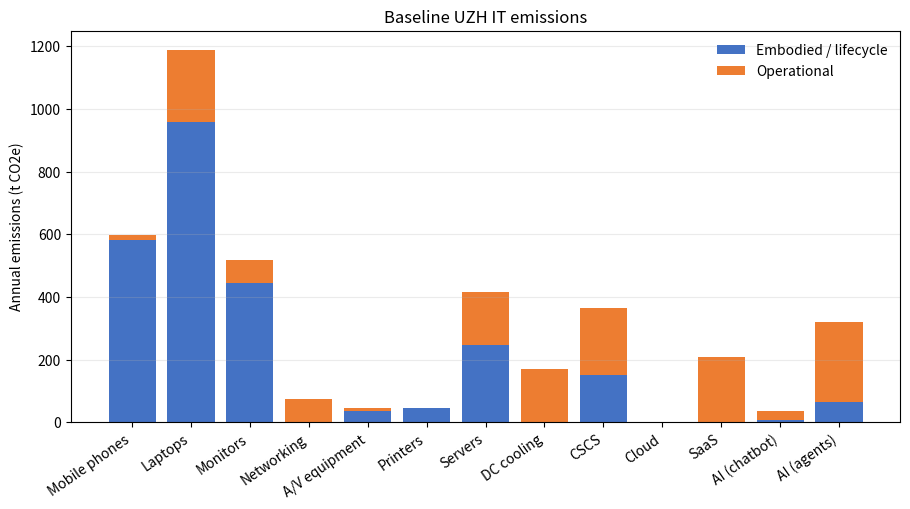
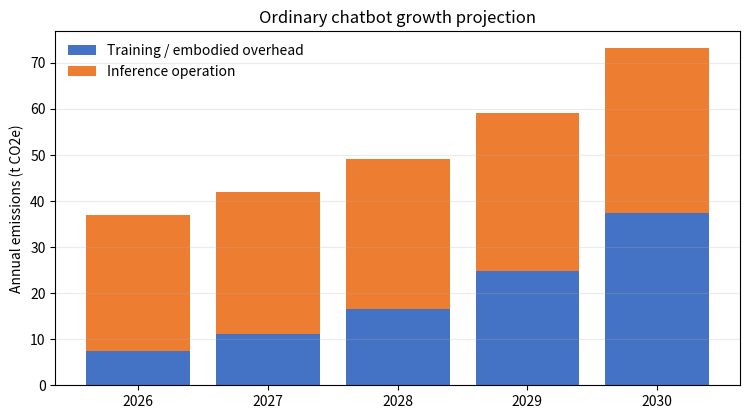
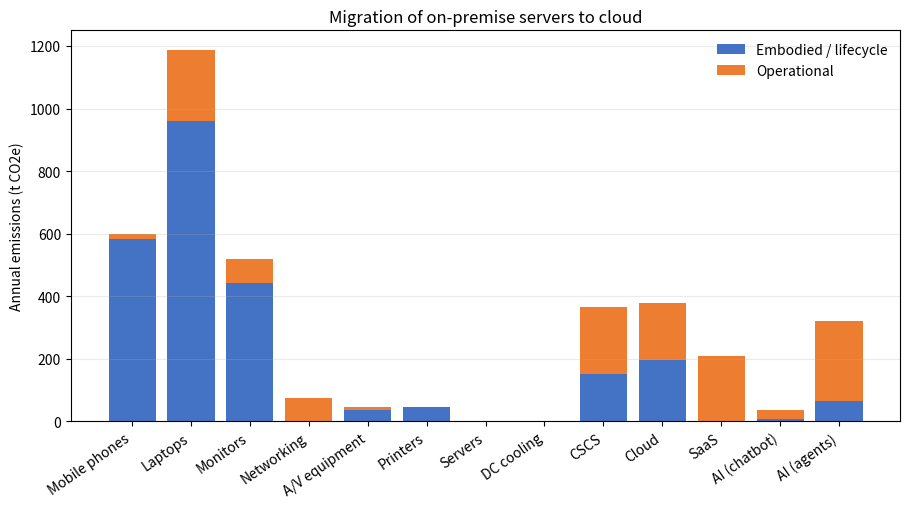
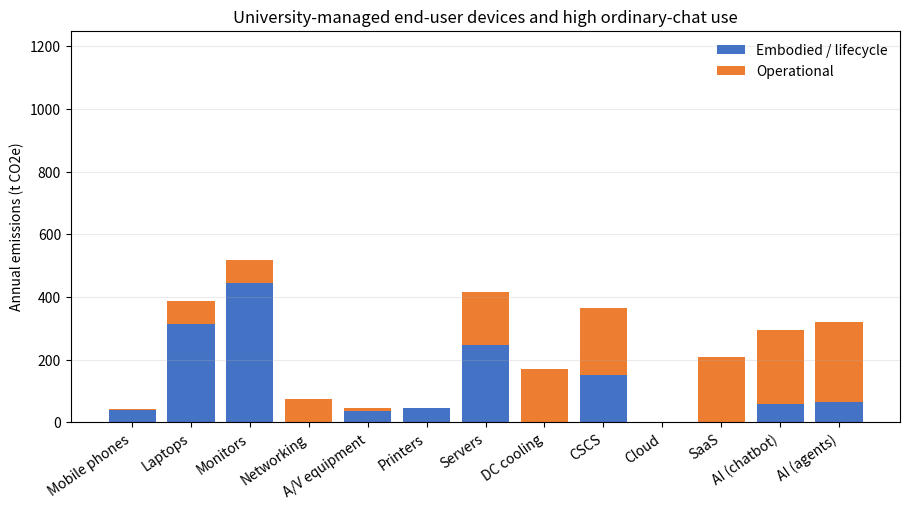
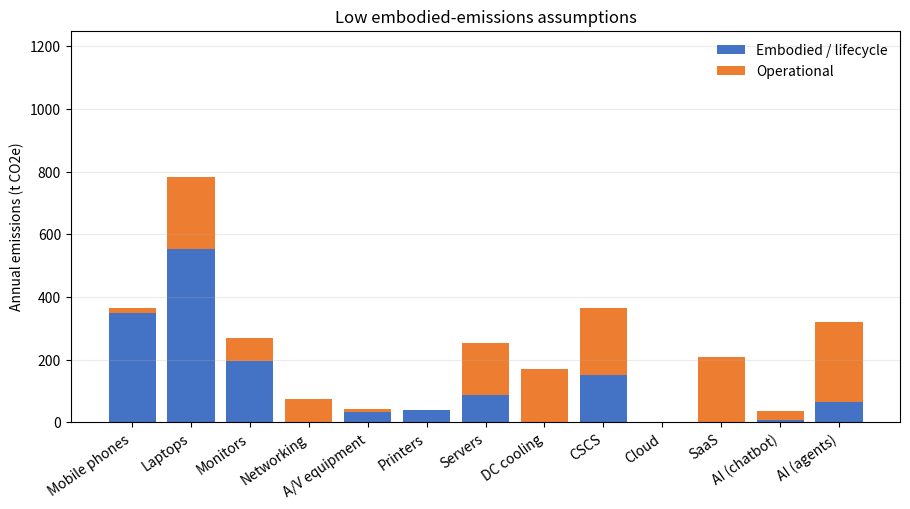
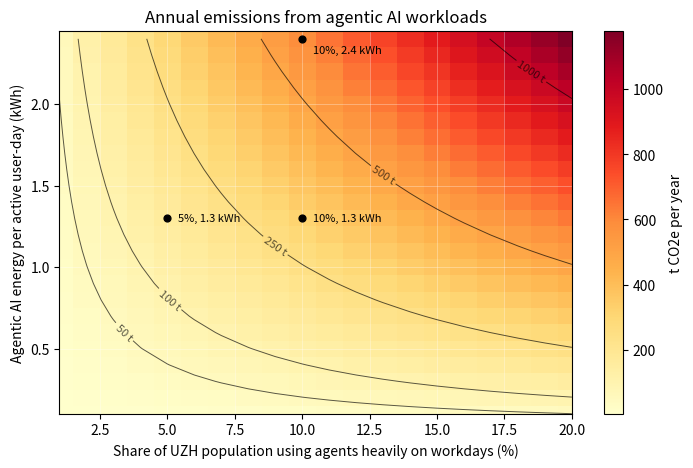

Generate these figures, in order, with matplotlib:
#!/usr/bin/env python3
"""Regenerate the figures used by paper.tex.

This script mirrors the deterministic model in app/emissions-calculator.html and
adds the range-based SaaS/CSCS/AI scenarios described in the revised manuscript. It
produces the paper figures without relying on browser screenshots.
"""

from __future__ import annotations

import argparse
from copy import deepcopy
from dataclasses import dataclass
from pathlib import Path

import matplotlib.pyplot as plt
import numpy as np


BASE_YEAR = 2026

CH_GCO2_PER_KWH_BY_2H = [63, 58, 58, 52, 49, 47, 45, 45, 49, 54, 62, 63]

DEVICE_INFO_DEFAULT = {
    "Laptops": {"Lifetime": 6, "Count": 32_000, "Days per year": 250},
    "Monitors": {"Lifetime": 8, "Count": 10_440, "Days per year": 250},
    "Desktops": {"Lifetime": 8, "Count": 0, "Days per year": 250},
    "Servers": {"Lifetime": 5, "Count": 1_121, "Days per year": 365},
    "Mobile phones": {"Lifetime": 3, "Count": 35_000, "Days per year": 250},
    "A/V equipment": {"Lifetime": 8, "Count": 431, "Days per year": 250},
    "Printers": {"Lifetime": 8, "Count": 333, "Days per year": 250},
}

EMBODIED_DEFAULT = {
    "Laptops": {"Mean": 180, "Min": 104},
    "Monitors": {"Mean": 340, "Min": 150},
    "Desktops": {"Mean": 290, "Min": 209},
    "Servers": {"Mean": 1_100, "Min": 383},
    "Mobile phones": {"Mean": 50, "Min": 30},
    "A/V equipment": {"Mean": 700, "Min": 644},
    "Printers": {"Mean": 1_100, "Min": 967},
}

POWER_DEFAULT = {
    "Laptops": {"Mean": 50, "Standby": 1},
    "Monitors": {"Mean": 50, "Standby": 1},
    "Desktops": {"Mean": 100, "Standby": 1},
    "Servers": {"Mean": 400, "Standby": 1},
    "Mobile phones": {"Mean": 10, "Standby": 0},
    "A/V equipment": {"Mean": 250, "Standby": 1},
    "Printers": {"Mean": 1_000, "Standby": 90},
}

COMPUTE_DEFAULT = {
    "Campus networking overhead %": 10,
    "Campus data center PUE x100": 200,
    "Cloud PUE x100": 115,
    "Cloud % servers in cloud": 0,
    "Cloud instances per 100 local servers": 100,
    "Cloud instance embodied kg": 700,
    "Cloud instance power W": 300,
    "Cloud instance lifetime y": 4,
    "Supercomputing mean power kW": 66,
}

LLMS_DEFAULT = {
    "User population": 38_000,
    "Mean daily user queries": 15,
    "Days per year": 250,
    "Mean query Wh": 1.0,
    "Training overhead %": 25,
    "Emissions intensity g CO2e / kWh": 207,
    "Embodied emissions g CO2e / query": 0.1,
    "Annual usage growth %": 50,
    "Annual efficiency growth %": 30,
    "Annual training growth %": 50,
}

DUTY_CYCLE_6H_DEFAULT = {
    "Laptops": [0.1, 0.5, 1.0, 0.3],
    "Desktops": [0.1, 0.5, 1.0, 0.3],
    "Servers": [0.8, 0.8, 0.8, 0.8],
    "Mobile phones": [0.0, 0.0, 0.0, 0.5],
    "Monitors": [0.1, 0.5, 1.0, 0.3],
    "A/V equipment": [0.0, 0.3, 0.6, 0.1],
    "Printers": [0.0, 0.0, 0.01, 0.0],
}

BOUNDARY_DEFAULT = {
    "Campus networking": {"embodied": 0.0, "usage": 75.0},
    "Productivity SaaS": {"embodied": 0.0, "usage": 209.0},
    "CSCS": {"embodied": 150.0, "usage": 216.0},
}

AGENTIC_AI_DEFAULT = {
    "Adoption share": 0.10,
    "Energy kWh per active user-day": 1.3,
}

PLOT_CATEGORY_ORDER = [
    "Mobile phones",
    "Laptops",
    "Monitors",
    "Campus networking",
    "A/V equipment",
    "Printers",
    "Servers",
    "DC cooling",
    "CSCS",
    "Cloud",
    "Productivity SaaS",
    "AI (chatbot)",
    "AI (agents)",
]

PLOT_LABELS = {
    "Campus networking": "Networking",
    "Productivity SaaS": "SaaS",
}

STACKED_Y_MAX = 1250


@dataclass
class ModelState:
    device_info: dict
    embodied: dict
    power: dict
    compute: dict
    llms: dict
    duty_cycle_6h: dict
    boundary: dict


def default_state() -> ModelState:
    return ModelState(
        device_info=deepcopy(DEVICE_INFO_DEFAULT),
        embodied=deepcopy(EMBODIED_DEFAULT),
        power=deepcopy(POWER_DEFAULT),
        compute=deepcopy(COMPUTE_DEFAULT),
        llms=deepcopy(LLMS_DEFAULT),
        duty_cycle_6h=deepcopy(DUTY_CYCLE_6H_DEFAULT),
        boundary=deepcopy(BOUNDARY_DEFAULT),
    )


def mean_ch_gco2_per_kwh() -> float:
    return float(np.mean(CH_GCO2_PER_KWH_BY_2H))


def emission_at_hour(hour: int) -> float:
    return CH_GCO2_PER_KWH_BY_2H[hour // 2]


def device_emissions_intensity(state: ModelState, device: str) -> float:
    duty = state.duty_cycle_6h[device]
    total = 0.0
    for hour in range(24):
        total += duty[hour // 6] * emission_at_hour(hour)
    return total


def average_emissions_kg_per_day(power_w: float) -> float:
    return mean_ch_gco2_per_kwh() / 1000 * (power_w / 1000) * 24


def device_emissions_kg(state: ModelState, device: str) -> tuple[float, float]:
    n = state.device_info[device]["Count"]
    if device == "Servers":
        cloud_instances = int(state.compute["Cloud % servers in cloud"] * n / 100)
        n -= cloud_instances
    usage = (
        n
        * state.power[device]["Mean"]
        * device_emissions_intensity(state, device)
        * state.device_info[device]["Days per year"]
        / 1_000_000
    )
    embodied = n * state.embodied[device]["Mean"] / state.device_info[device]["Lifetime"]
    return usage, embodied


def cloud_instances(state: ModelState) -> int:
    servers = state.device_info["Servers"]["Count"]
    return int(state.compute["Cloud % servers in cloud"] * servers / 100)


def data_center_cooling_kg(state: ModelState) -> float:
    server_usage, _ = device_emissions_kg(state, "Servers")
    return server_usage * (state.compute["Campus data center PUE x100"] - 100) / 100


def cloud_emissions_kg(state: ModelState) -> tuple[float, float]:
    n = cloud_instances(state) * state.compute["Cloud instances per 100 local servers"] / 100
    usage = (
        n
        * average_emissions_kg_per_day(state.compute["Cloud instance power W"])
        * 365
        * state.compute["Cloud PUE x100"]
        / 100
    )
    embodied = n * state.compute["Cloud instance embodied kg"] / state.compute["Cloud instance lifetime y"]
    return usage, embodied


def supercomputing_emissions_kg(state: ModelState) -> float:
    return average_emissions_kg_per_day(state.compute["Supercomputing mean power kW"] * 1000) * 365


def llm_emissions_kg(state: ModelState) -> tuple[float, float]:
    nqueries = state.llms["Mean daily user queries"] * state.llms["User population"]
    usage = (
        nqueries
        * state.llms["Days per year"]
        * state.llms["Mean query Wh"]
        * state.llms["Emissions intensity g CO2e / kWh"]
        / 1_000_000
    )
    overhead = usage * state.llms["Training overhead %"] / 100
    embodied = nqueries * state.llms["Embodied emissions g CO2e / query"] / 1000
    return usage, overhead + embodied


def agentic_ai_emissions_t(state: ModelState) -> tuple[float, float]:
    usage = (
        state.llms["User population"]
        * AGENTIC_AI_DEFAULT["Adoption share"]
        * state.llms["Days per year"]
        * AGENTIC_AI_DEFAULT["Energy kWh per active user-day"]
        * state.llms["Emissions intensity g CO2e / kWh"]
        / 1_000_000
    )
    overhead = usage * state.llms["Training overhead %"] / 100
    return usage, overhead


def run_model(state: ModelState, include_boundary: bool = True) -> list[dict[str, float | str]]:
    rows = []
    total_usage = 0.0
    total_embodied = 0.0

    for device in state.device_info:
        usage, embodied = device_emissions_kg(state, device)
        rows.append({"category": device, "usage": usage / 1000, "embodied": embodied / 1000})
        total_usage += usage
        total_embodied += embodied

    if include_boundary and "Campus networking" in state.boundary:
        networking_values = state.boundary["Campus networking"]
        rows.append(
            {
                "category": "Campus networking",
                "usage": networking_values["usage"],
                "embodied": networking_values["embodied"],
            }
        )
        total_usage += networking_values["usage"] * 1000
        total_embodied += networking_values["embodied"] * 1000
    else:
        networking_usage = 0.0
        networking_embodied = 0.0
        for device in ["Laptops", "Desktops", "Servers"]:
            usage, embodied = device_emissions_kg(state, device)
            networking_usage += usage * state.compute["Campus networking overhead %"] / 100
            networking_embodied += embodied * state.compute["Campus networking overhead %"] / 100
        rows.append(
            {
                "category": "Campus networking",
                "usage": networking_usage / 1000,
                "embodied": networking_embodied / 1000,
            }
        )
        total_usage += networking_usage
        total_embodied += networking_embodied

    cooling = data_center_cooling_kg(state)
    rows.append({"category": "DC cooling", "usage": cooling / 1000, "embodied": 0.0})
    total_usage += cooling

    cloud_usage, cloud_embodied = cloud_emissions_kg(state)
    rows.append({"category": "Cloud", "usage": cloud_usage / 1000, "embodied": cloud_embodied / 1000})
    total_usage += cloud_usage
    total_embodied += cloud_embodied

    if not include_boundary:
        supercomputing = supercomputing_emissions_kg(state)
        rows.append({"category": "Legacy supercomputing", "usage": supercomputing / 1000, "embodied": 0.0})
        total_usage += supercomputing

    llm_usage, llm_embodied = llm_emissions_kg(state)
    rows.append({"category": "AI (chatbot)", "usage": llm_usage / 1000, "embodied": llm_embodied / 1000})
    total_usage += llm_usage
    total_embodied += llm_embodied

    agentic_usage, agentic_embodied = agentic_ai_emissions_t(state)
    rows.append({"category": "AI (agents)", "usage": agentic_usage, "embodied": agentic_embodied})
    total_usage += agentic_usage * 1000
    total_embodied += agentic_embodied * 1000

    if include_boundary:
        for category, values in state.boundary.items():
            if category == "Campus networking":
                continue
            rows.append({"category": category, "usage": values["usage"], "embodied": values["embodied"]})
            total_usage += values["usage"] * 1000
            total_embodied += values["embodied"] * 1000

    rows.append({"category": "Totals", "usage": total_usage / 1000, "embodied": total_embodied / 1000})
    return rows


def llm_projection(state: ModelState) -> list[dict[str, float]]:
    usage = state.llms["Mean daily user queries"] * state.llms["User population"]
    energy_per_query = state.llms["Mean query Wh"]
    emissions_intensity = state.llms["Emissions intensity g CO2e / kWh"]
    training_overhead = state.llms["Training overhead %"] / 100
    usage_growth = state.llms["Annual usage growth %"] / 100
    efficiency_growth = state.llms["Annual efficiency growth %"] / 100
    training_growth = state.llms["Annual training growth %"] / 100
    embodied = 0.0
    rows = []

    for offset in range(5):
        usage_emissions = (
            usage
            * state.llms["Days per year"]
            * energy_per_query
            * emissions_intensity
            / 1_000_000
            / 1000
        )
        if offset == 0:
            embodied = usage_emissions * training_overhead
        else:
            embodied *= 1 + training_growth
        rows.append(
            {
                "year": BASE_YEAR + offset,
                "usage": usage_emissions,
                "embodied": embodied,
                "total": usage_emissions + embodied,
            }
        )
        usage *= 1 + usage_growth
        energy_per_query *= 1 - efficiency_growth

    return rows


def plot_stacked_emissions(rows: list[dict[str, float | str]], title: str, output: Path) -> None:
    rows_by_category = {
        str(row["category"]): row
        for row in rows
        if row["category"] != "Totals"
    }
    data = []
    for category in PLOT_CATEGORY_ORDER:
        row = rows_by_category.get(category, {"category": category, "usage": 0.0, "embodied": 0.0})
        data.append(row)

    labels = [PLOT_LABELS.get(str(row["category"]), str(row["category"])) for row in data]
    embodied = np.array([float(row["embodied"]) for row in data])
    usage = np.array([float(row["usage"]) for row in data])

    fig_width = max(9.2, 0.50 * len(labels))
    fig, ax = plt.subplots(figsize=(fig_width, 5.2), dpi=180)
    x = np.arange(len(labels))
    ax.bar(x, embodied, label="Embodied / lifecycle", color="#4472c4")
    ax.bar(x, usage, bottom=embodied, label="Operational", color="#ed7d31")
    ax.set_title(title)
    ax.set_ylabel("Annual emissions (t CO2e)")
    ax.set_ylim(0, STACKED_Y_MAX)
    ax.set_xticks(x)
    ax.set_xticklabels(labels, rotation=35, ha="right")
    ax.grid(axis="y", alpha=0.25)
    ax.legend(frameon=False)
    fig.tight_layout()
    fig.savefig(output)
    plt.close(fig)


def plot_llm_projection(rows: list[dict[str, float]], output: Path) -> None:
    years = [row["year"] for row in rows]
    usage = np.array([row["usage"] for row in rows])
    embodied = np.array([row["embodied"] for row in rows])

    fig, ax = plt.subplots(figsize=(7.6, 4.3), dpi=180)
    x = np.arange(len(years))
    ax.bar(x, embodied, label="Training / embodied overhead", color="#4472c4")
    ax.bar(x, usage, bottom=embodied, label="Inference operation", color="#ed7d31")
    ax.set_title("Ordinary chatbot growth projection")
    ax.set_ylabel("Annual emissions (t CO2e)")
    ax.set_xticks(x)
    ax.set_xticklabels(years)
    ax.grid(axis="y", alpha=0.25)
    ax.legend(frameon=False)
    fig.tight_layout()
    fig.savefig(output)
    plt.close(fig)


def plot_agentic_heatmap(output: Path) -> None:
    adoption = np.linspace(0.01, 0.20, 20)
    intensity = np.linspace(0.1, 2.4, 24)
    adoption_grid, intensity_grid = np.meshgrid(adoption, intensity)
    emissions = (
        LLMS_DEFAULT["User population"]
        * LLMS_DEFAULT["Days per year"]
        * (1 + LLMS_DEFAULT["Training overhead %"] / 100)
        * LLMS_DEFAULT["Emissions intensity g CO2e / kWh"]
        * adoption_grid
        * intensity_grid
        / 1_000_000
    )

    fig, ax = plt.subplots(figsize=(7.2, 4.8), dpi=180)
    mesh = ax.pcolormesh(adoption_grid * 100, intensity_grid, emissions, shading="auto", cmap="YlOrRd")
    contours = ax.contour(
        adoption_grid * 100,
        intensity_grid,
        emissions,
        levels=[50, 100, 250, 500, 1000],
        colors="black",
        linewidths=0.7,
        alpha=0.65,
    )
    ax.clabel(contours, inline=True, fmt="%d t", fontsize=8)
    ax.scatter([5, 10, 10], [1.3, 1.3, 2.4], color="black", s=24, zorder=3)
    ax.text(5.4, 1.30, "5%, 1.3 kWh", fontsize=8, va="center")
    ax.text(10.4, 1.30, "10%, 1.3 kWh", fontsize=8, va="center")
    ax.text(10.4, 2.33, "10%, 2.4 kWh", fontsize=8, va="center")
    ax.set_xlabel("Share of UZH population using agents heavily on workdays (%)")
    ax.set_ylabel("Agentic AI energy per active user-day (kWh)")
    ax.set_title("Annual emissions from agentic AI workloads")
    colorbar = fig.colorbar(mesh, ax=ax)
    colorbar.set_label("t CO2e per year")
    ax.set_xlim(1, 20)
    ax.set_ylim(0.1, 2.45)
    ax.grid(color="white", linewidth=0.4, alpha=0.55)
    fig.tight_layout()
    fig.savefig(output)
    plt.close(fig)


def generate_all(output_dir: Path) -> None:
    output_dir.mkdir(parents=True, exist_ok=True)

    baseline = default_state()
    plot_stacked_emissions(run_model(baseline), "Baseline UZH IT emissions", output_dir / "fig-baseline.png")
    plot_llm_projection(llm_projection(baseline), output_dir / "fig-llm-growth.png")

    cloud = default_state()
    cloud.compute["Cloud % servers in cloud"] = 100
    plot_stacked_emissions(run_model(cloud), "Migration of on-premise servers to cloud", output_dir / "fig-cloud.png")

    sens1 = default_state()
    sens1.device_info["Laptops"]["Count"] = 10_440
    sens1.device_info["Mobile phones"]["Count"] = 2_439
    sens1.llms["Mean query Wh"] = 3.0
    sens1.llms["Mean daily user queries"] = 40
    plot_stacked_emissions(
        run_model(sens1),
        "University-managed end-user devices and high ordinary-chat use",
        output_dir / "fig-sens1.png",
    )

    sens2 = default_state()
    for device, values in sens2.embodied.items():
        values["Mean"] = values["Min"]
    plot_stacked_emissions(
        run_model(sens2),
        "Low embodied-emissions assumptions",
        output_dir / "fig-sens2.png",
    )

    plot_agentic_heatmap(output_dir / "fig-agentic-ai.png")


def print_summary() -> None:
    for name, state in [
        ("baseline", default_state()),
        ("cloud", default_state()),
        ("sens1", default_state()),
        ("sens2", default_state()),
    ]:
        if name == "cloud":
            state.compute["Cloud % servers in cloud"] = 100
        elif name == "sens1":
            state.device_info["Laptops"]["Count"] = 10_440
            state.device_info["Mobile phones"]["Count"] = 2_439
            state.llms["Mean query Wh"] = 3.0
            state.llms["Mean daily user queries"] = 40
        elif name == "sens2":
            for values in state.embodied.values():
                values["Mean"] = values["Min"]
        rows = run_model(state)
        total = rows[-1]["usage"] + rows[-1]["embodied"]
        ordinary_ai = next(row for row in rows if row["category"] == "AI (chatbot)")
        agentic_ai = next(row for row in rows if row["category"] == "AI (agents)")
        print(
            f"{name}: total={total:.0f} t CO2e, "
            f"chatbot_ai={ordinary_ai['usage'] + ordinary_ai['embodied']:.0f} t, "
            f"agentic_ai={agentic_ai['usage'] + agentic_ai['embodied']:.0f} t"
        )


def main() -> None:
    parser = argparse.ArgumentParser(description=__doc__)
    parser.add_argument("--output-dir", type=Path, default=Path("."), help="Directory for generated figures.")
    parser.add_argument("--summary", action="store_true", help="Print scenario totals after generating figures.")
    args = parser.parse_args()
    generate_all(args.output_dir)
    if args.summary:
        print_summary()


if __name__ == "__main__":
    main()
